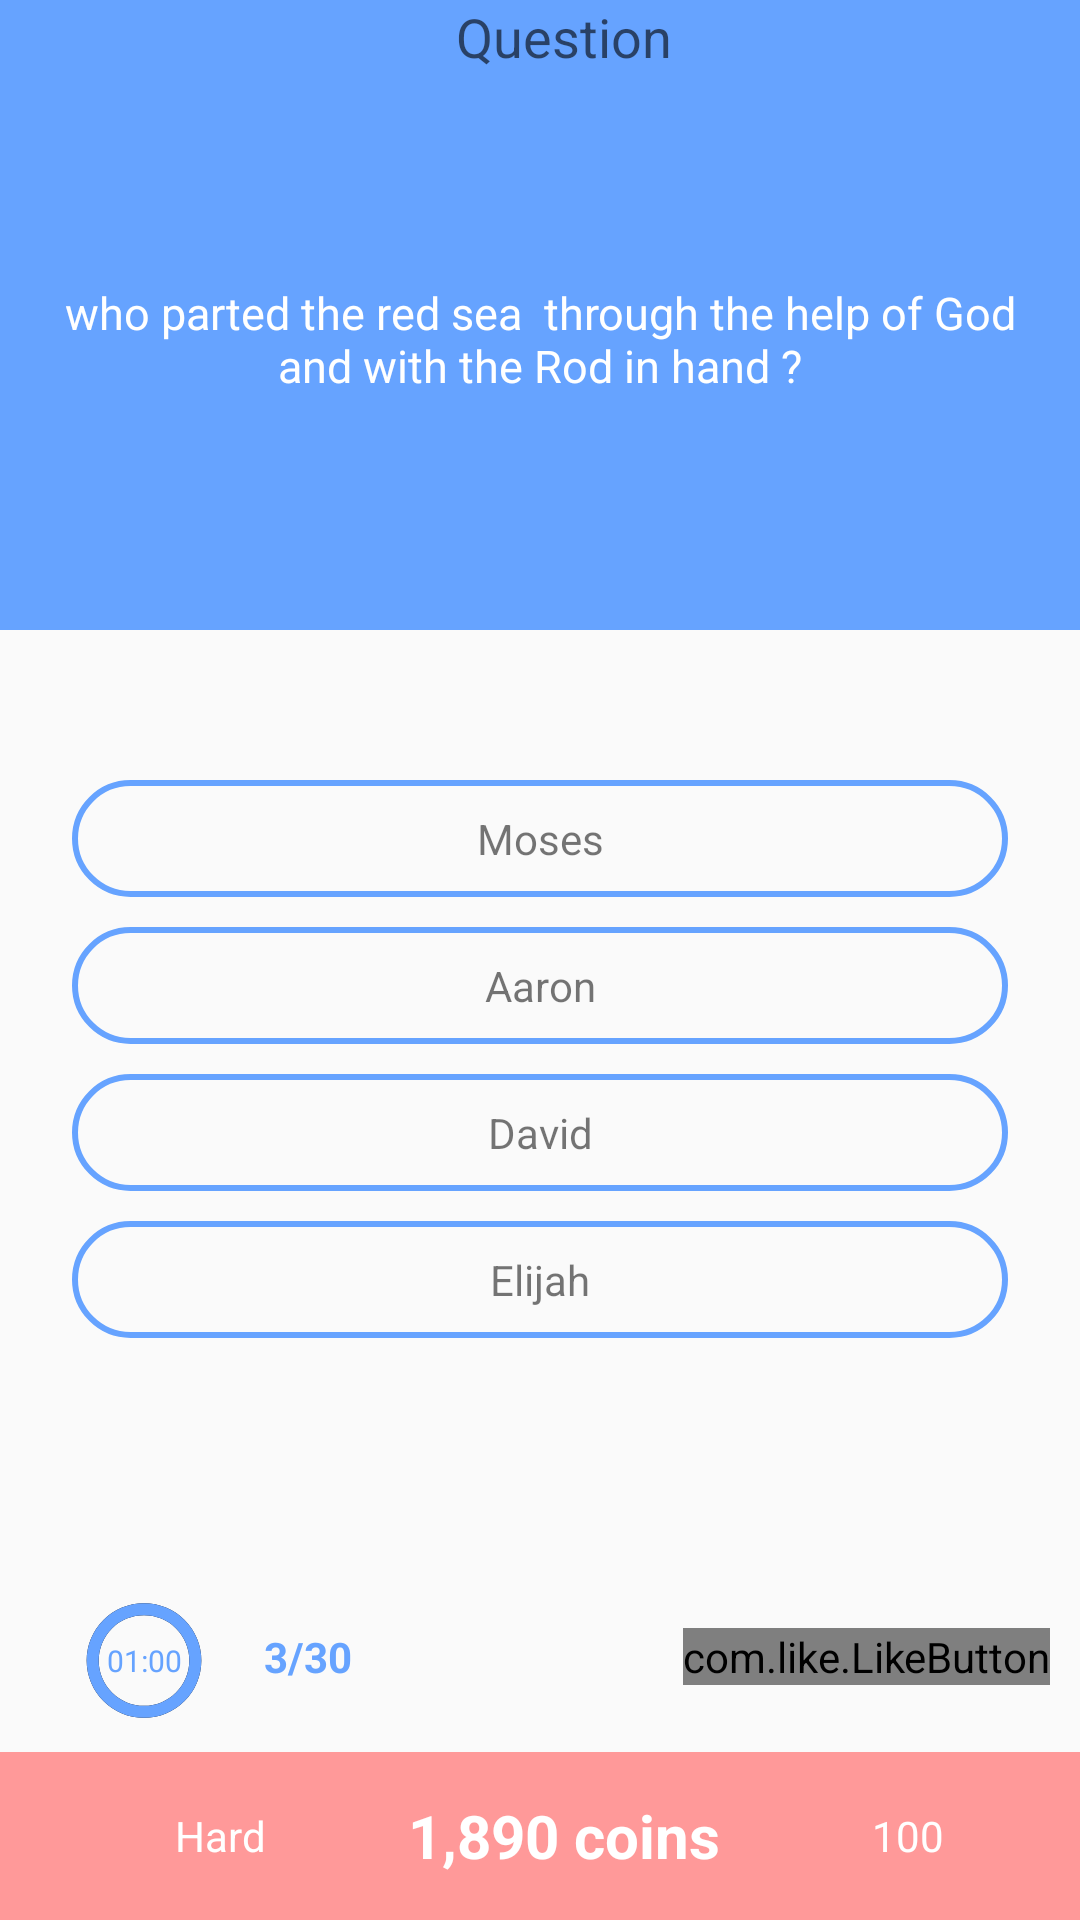

Layout XML and referenced resources for this Android screen:
<!-- AndroidManifest.xml: application theme AppTheme -->
<!-- res/layout/fragment_quiz_board_cons.xml -->
<?xml version="1.0" encoding="utf-8"?>
<androidx.constraintlayout.widget.ConstraintLayout xmlns:android="http://schemas.android.com/apk/res/android"
    xmlns:app="http://schemas.android.com/apk/res-auto"
    xmlns:tools="http://schemas.android.com/tools"
    android:id="@+id/relativeLayout2"
    android:layout_width="match_parent"
    android:layout_height="match_parent"
    tools:context=".fragments.QuizBoardFragment">


    <ImageView
        android:id="@+id/background2"
        android:layout_width="match_parent"
        android:layout_height="match_parent"
        android:alpha=".06"
        android:scaleType="centerCrop"
        android:src="@drawable/icons"
        app:layout_constraintStart_toStartOf="parent"
        app:layout_constraintTop_toTopOf="parent" />


    <androidx.appcompat.widget.Toolbar
        android:id="@+id/toolbar"
        android:layout_width="match_parent"
        android:layout_height="210dp"
        android:background="@color/blue1"
        app:layout_constraintEnd_toEndOf="parent"
        app:layout_constraintStart_toStartOf="parent"
        app:layout_constraintTop_toTopOf="parent">

        <androidx.constraintlayout.widget.ConstraintLayout
            android:layout_width="match_parent"
            android:layout_height="match_parent">

            <TextView
                android:id="@+id/title"
                android:layout_width="wrap_content"
                android:layout_height="wrap_content"
                android:layout_marginStart="8dp"
                android:layout_marginLeft="8dp"
                android:layout_marginEnd="8dp"
                android:layout_marginRight="8dp"
                android:text="Question"
                android:textAppearance="@style/TextAppearance.AppCompat.Display1"
                android:textSize="18sp"
                app:layout_constraintEnd_toEndOf="parent"
                app:layout_constraintStart_toStartOf="parent"
                app:layout_constraintTop_toTopOf="parent" />

            <TextView
                android:id="@+id/text_question"
                android:layout_width="match_parent"
                android:layout_height="0dp"
                android:layout_marginEnd="16dp"
                android:layout_marginRight="16dp"
                android:layout_marginBottom="8dp"
                android:gravity="center"
                android:text="who parted the red sea  through the help of God and with the Rod in hand ?"
                android:textAppearance="@style/TextAppearance.AppCompat.Display1"
                android:textColor="@color/White"
                android:textSize="15sp"
                app:layout_constraintBottom_toBottomOf="parent"
                app:layout_constraintEnd_toEndOf="parent"
                app:layout_constraintStart_toStartOf="parent"
                app:layout_constraintTop_toBottomOf="@+id/title" />


        </androidx.constraintlayout.widget.ConstraintLayout>


    </androidx.appcompat.widget.Toolbar>


    <TextView
        android:id="@+id/text_opt_a"
        android:layout_width="match_parent"
        android:layout_height="wrap_content"
        android:layout_marginLeft="24dp"
        android:layout_marginTop="50dp"

        android:layout_marginRight="24dp"
        android:background="@drawable/btn_options_wrap"
        android:clickable="true"
        android:gravity="center"
        android:paddingTop="10dp"
        android:paddingBottom="10dp"
        android:text="Moses"
        app:layout_constraintEnd_toEndOf="parent"
        app:layout_constraintStart_toStartOf="parent"
        app:layout_constraintTop_toBottomOf="@+id/toolbar" />

    <TextView
        android:id="@+id/text_optn_b"
        android:layout_width="match_parent"
        android:layout_height="wrap_content"
        android:layout_marginLeft="24dp"
        android:layout_marginTop="10dp"
        android:layout_marginRight="24dp"
        android:background="@drawable/btn_options_wrap"
        android:clickable="true"
        android:gravity="center"
        android:paddingTop="10dp"
        android:paddingBottom="10dp"
        android:text="Aaron"
        app:layout_constraintEnd_toEndOf="parent"
        app:layout_constraintStart_toStartOf="parent"
        app:layout_constraintTop_toBottomOf="@+id/text_opt_a" />

    <TextView
        android:id="@+id/text_optn_c"
        android:layout_width="match_parent"
        android:layout_height="wrap_content"
        android:layout_marginLeft="24dp"
        android:layout_marginTop="10dp"
        android:layout_marginRight="24dp"
        android:background="@drawable/btn_options_wrap"
        android:clickable="true"
        android:gravity="center"
        android:paddingTop="10dp"
        android:paddingBottom="10dp"
        android:text="David"
        app:layout_constraintEnd_toEndOf="parent"
        app:layout_constraintStart_toStartOf="parent"
        app:layout_constraintTop_toBottomOf="@+id/text_optn_b" />


    <TextView
        android:id="@+id/text_optn_d"
        android:layout_width="match_parent"
        android:layout_height="wrap_content"
        android:layout_marginStart="24dp"
        android:layout_marginLeft="24dp"
        android:layout_marginTop="10dp"
        android:layout_marginEnd="24dp"
        android:layout_marginRight="24dp"
        android:background="@drawable/btn_options_wrap"
        android:clickable="true"
        android:gravity="center"
        android:paddingTop="10dp"
        android:paddingBottom="10dp"
        android:text="Elijah"
        app:layout_constraintEnd_toEndOf="parent"
        app:layout_constraintStart_toStartOf="parent"
        app:layout_constraintTop_toBottomOf="@+id/text_optn_c" />


    <include
        android:id="@+id/count_down_layout"
        layout="@layout/countdown_layout"
        android:layout_width="wrap_content"
        android:layout_height="wrap_content"
        android:layout_marginStart="8dp"
        android:layout_marginLeft="8dp"
        android:layout_marginBottom="8dp"
        app:layout_constraintBottom_toTopOf="@+id/toolbar2"
        app:layout_constraintStart_toStartOf="parent" />

    <com.like.LikeButton
        android:id="@+id/heart_button"
        android:layout_width="wrap_content"
        android:layout_height="wrap_content"
        android:layout_marginRight="10dp"
        app:icon_size="20dp"
        app:icon_type="heart"
        app:layout_constraintBottom_toBottomOf="@+id/count_down_layout"
        app:layout_constraintEnd_toEndOf="parent"
        app:layout_constraintRight_toRightOf="parent"
        app:layout_constraintTop_toTopOf="@+id/count_down_layout">

    </com.like.LikeButton>

    <androidx.appcompat.widget.Toolbar
        android:id="@+id/toolbar2"
        android:layout_width="match_parent"
        android:layout_height="?attr/actionBarSize"
        android:background="@color/red4"
        app:layout_constraintBottom_toBottomOf="parent"
        app:layout_constraintStart_toStartOf="parent">


        <LinearLayout
            android:id="@+id/back_arrow"
            android:layout_width="match_parent"
            android:layout_height="match_parent"
            android:gravity="center"
            android:orientation="horizontal">

            <TextView
                android:id="@+id/quiz_level"
                android:layout_width="match_parent"
                android:layout_height="wrap_content"
                android:layout_weight="1"
                android:gravity="center"
                android:text="Hard"
                android:textColor="@color/White" />


            <TextView
                android:id="@+id/coins_earned"
                android:layout_width="match_parent"
                android:layout_height="wrap_content"
                android:layout_weight="1"
                android:gravity="center"
                android:text="1,890 coins"
                android:textColor="@color/White"
                android:textSize="20sp"
                android:textStyle="bold" />

            <TextView
                android:id="@+id/count_down"
                android:layout_width="match_parent"
                android:layout_height="wrap_content"
                android:layout_weight="1"
                android:gravity="center"
                android:text="100"
                android:textColor="@color/White" />
        </LinearLayout>


    </androidx.appcompat.widget.Toolbar>

    <TextView
        android:id="@+id/tv_count"
        android:layout_width="wrap_content"
        android:layout_height="19dp"
        android:text="3/30"
        android:textAppearance="@style/TextAppearance.AppCompat.Body1"
        android:textColor="@color/blue1"
        android:textStyle="bold"
        app:layout_constraintBottom_toBottomOf="@+id/count_down_layout"
        app:layout_constraintStart_toEndOf="@+id/count_down_layout"
        app:layout_constraintTop_toTopOf="@+id/count_down_layout" />

</androidx.constraintlayout.widget.ConstraintLayout>
<!-- res/layout/countdown_layout.xml (included above) -->
<?xml version="1.0" encoding="utf-8"?>
<androidx.constraintlayout.widget.ConstraintLayout xmlns:android="http://schemas.android.com/apk/res/android"
    xmlns:app="http://schemas.android.com/apk/res-auto"
    xmlns:tools="http://schemas.android.com/tools"
    android:id="@+id/activity_main"
    android:layout_width="wrap_content"
    android:layout_height="wrap_content"
    >

    <ProgressBar
        android:id="@+id/progressBarCircle"
        style="?android:attr/progressBarStyleHorizontal"
        android:layout_width="45dp"
        android:layout_height="45dp"
        android:layout_centerHorizontal="true"
        android:layout_centerVertical="true"
        android:layout_margin="3dp"
        android:layout_marginTop="8dp"
        android:background="@drawable/drawable_circle_dark_blue"
        android:indeterminate="false"
        android:max="100"
        android:progress="100"
        android:progressDrawable="@drawable/drawable_circle_blue"
        android:rotation="-90"
        app:layout_constraintEnd_toEndOf="parent"
        app:layout_constraintStart_toStartOf="parent"
        app:layout_constraintTop_toTopOf="parent" />


    <TextView
        android:id="@+id/textViewTime"
        android:layout_width="80dp"
        android:layout_height="wrap_content"
        android:layout_centerHorizontal="true"
        android:layout_centerVertical="true"
        android:gravity="center"
        android:text="01:00"
        android:textColor="@color/blue1"
        android:textSize="10sp"
        app:layout_constraintBottom_toBottomOf="@+id/progressBarCircle"
        app:layout_constraintEnd_toEndOf="parent"
        app:layout_constraintHorizontal_bias="0.498"
        app:layout_constraintStart_toStartOf="parent"
        app:layout_constraintTop_toTopOf="@+id/progressBarCircle" />

</androidx.constraintlayout.widget.ConstraintLayout>
<!-- resources referenced by this layout -->
<resources>
  <color name="White">#fff</color>
  <color name="blue1">#66a3ff</color>
  <color name="red4">#ff9999</color>
  <!-- drawable btn_options_wrap (drawable) -->
  <?xml version="1.0" encoding="utf-8"?>
  <selector xmlns:android="http://schemas.android.com/apk/res/android">
  
  
      <item
          android:state_pressed="true">
          <shape>
  
              <solid
                  android:color="@color/blue1"/>
  
              
              
              
  
              <corners
                  android:radius="40dp"/>
          </shape>
      </item>
  
  
      <item>
  
          <shape>
              <stroke android:color="@color/blue1"
                  android:width="2dp"/>
  
              
              
              
              <corners
                  android:radius="40dp"/>
          </shape>
      </item>
  
  </selector>
  <!-- drawable drawable_circle_blue (drawable) -->
  <?xml version="1.0" encoding="utf-8"?>
  <shape xmlns:android="http://schemas.android.com/apk/res/android"
      android:innerRadiusRatio="3"
      android:shape="ring"
      android:thickness="4dp"
      android:useLevel="true">
      <solid android:color="@color/blue1" />
  </shape>
  <!-- drawable drawable_circle_dark_blue (drawable) -->
  <?xml version="1.0" encoding="utf-8"?>
  <shape xmlns:android="http://schemas.android.com/apk/res/android"
      android:innerRadiusRatio="3"
      android:shape="ring"
      android:thickness="3.9dp"
      android:useLevel="false">
  
      <solid android:color="@color/colorPrimaryDark" />
  
  </shape>
  <style name="AppTheme" parent="Theme.AppCompat.Light.NoActionBar">
          
          <item name="colorPrimary">@color/blue3</item>
          <item name="colorPrimaryDark">@color/blue1</item>
          <item name="colorAccent">@color/pink</item>
      </style>
  <color name="colorPrimaryDark">#0E121B</color>
  <color name="blue3">#00c4cc</color>
  <color name="pink">#FF4081</color>
</resources>
